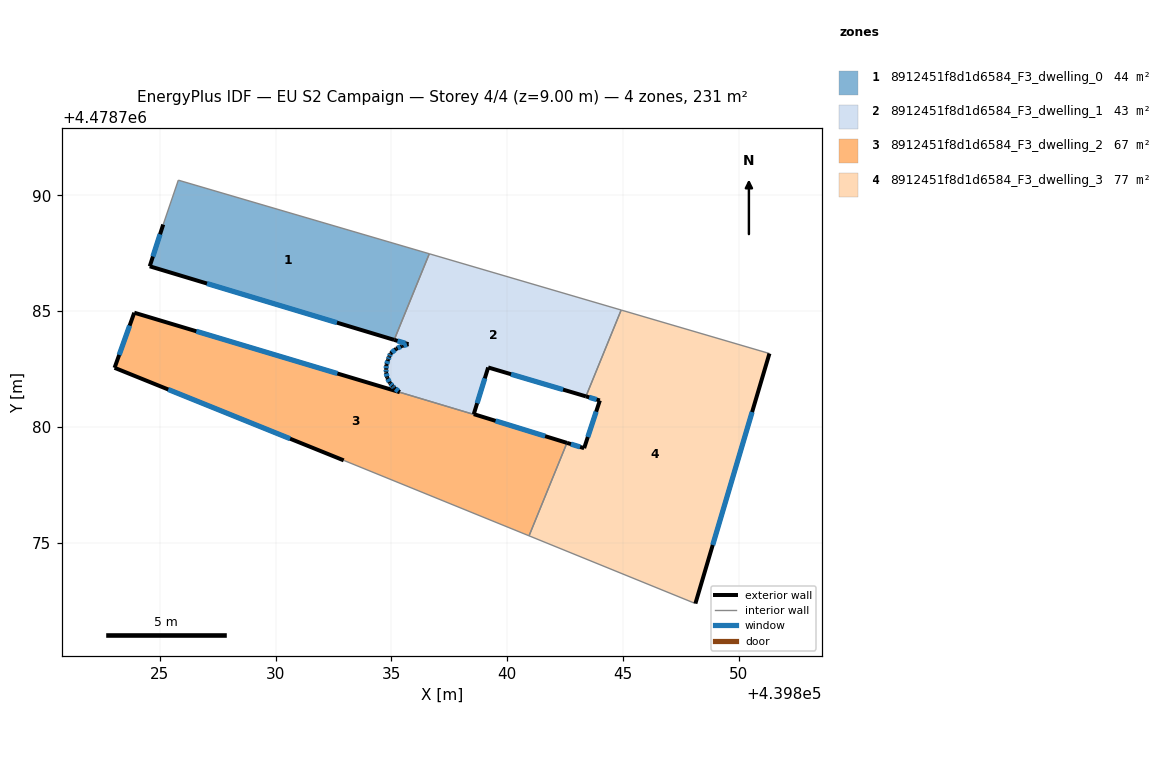
=== STOREY PLAN SPEC (per zone: floor XY polygon, exterior-wall plan segments, windows/doors) ===
zone 1: 8912451f8d1d6584_F3_dwelling_0  (44.2 m²)
  floor: (439836.64, 4478787.48) (439835.12, 4478783.76) (439824.56, 4478786.93) (439825.14, 4478788.74) (439825.80, 4478790.66)
  exterior wall: (439824.56, 4478786.93) – (439835.12, 4478783.76)  [11.0 m]
    window: (439827.03, 4478786.19) – (439832.65, 4478784.50)  [9.4 m²]
  exterior wall: (439825.14, 4478788.74) – (439824.56, 4478786.93)  [1.9 m]
    window: (439825.01, 4478788.32) – (439824.70, 4478787.36)  [1.6 m²]
  interior walls: 3
zone 2: 8912451f8d1d6584_F3_dwelling_1  (43.0 m²)
  floor: (439844.92, 4478785.05) (439843.40, 4478781.32) (439839.18, 4478782.57) (439838.56, 4478780.55) (439835.57, 4478781.43) (439835.39, 4478781.48) (439835.36, 4478781.50) (439835.12, 4478781.68) (439835.06, 4478781.76) (439834.93, 4478781.89) (439834.82, 4478782.12) (439834.77, 4478782.36) (439834.77, 4478782.49) (439834.78, 4478782.67) (439834.86, 4478782.90) (439834.91, 4478783.03) (439834.96, 4478783.17) (439835.21, 4478783.38) (439835.46, 4478783.50) (439835.74, 4478783.57) (439835.12, 4478783.76) (439836.64, 4478787.48)
  exterior wall: (439834.86, 4478782.90) – (439834.78, 4478782.67)  [0.2 m]
    window: (439834.84, 4478782.85) – (439834.80, 4478782.72)  [0.2 m²]
  exterior wall: (439834.91, 4478783.03) – (439834.86, 4478782.90)  [0.1 m]
    window: (439834.90, 4478783.00) – (439834.87, 4478782.93)  [0.1 m²]
  exterior wall: (439834.96, 4478783.17) – (439834.91, 4478783.03)  [0.1 m]
    window: (439834.95, 4478783.14) – (439834.92, 4478783.06)  [0.1 m²]
  exterior wall: (439835.21, 4478783.38) – (439834.96, 4478783.17)  [0.3 m]
    window: (439835.15, 4478783.33) – (439835.02, 4478783.21)  [0.3 m²]
  exterior wall: (439835.46, 4478783.50) – (439835.21, 4478783.38)  [0.3 m]
    window: (439835.40, 4478783.47) – (439835.27, 4478783.40)  [0.2 m²]
  exterior wall: (439835.74, 4478783.57) – (439835.46, 4478783.50)  [0.3 m]
    window: (439835.67, 4478783.55) – (439835.52, 4478783.51)  [0.2 m²]
  exterior wall: (439835.12, 4478783.76) – (439835.74, 4478783.57)  [0.6 m]
    window: (439835.26, 4478783.71) – (439835.59, 4478783.61)  [0.5 m²]
  exterior wall: (439839.18, 4478782.57) – (439843.40, 4478781.32)  [4.4 m]
    window: (439840.17, 4478782.27) – (439842.41, 4478781.61)  [3.7 m²]
  exterior wall: (439838.56, 4478780.55) – (439839.18, 4478782.57)  [2.1 m]
    window: (439838.70, 4478781.02) – (439839.03, 4478782.09)  [1.8 m²]
  exterior wall: (439838.55, 4478780.54) – (439838.56, 4478780.55)  [0.0 m]
  exterior wall: (439835.35, 4478781.50) – (439835.36, 4478781.50)  [0.0 m]
  exterior wall: (439835.06, 4478781.76) – (439835.12, 4478781.69)  [0.1 m]
    window: (439835.07, 4478781.74) – (439835.10, 4478781.70)  [0.1 m²]
  exterior wall: (439834.93, 4478781.89) – (439835.06, 4478781.76)  [0.2 m]
    window: (439834.96, 4478781.86) – (439835.03, 4478781.79)  [0.2 m²]
  exterior wall: (439834.82, 4478782.12) – (439834.93, 4478781.89)  [0.3 m]
    window: (439834.84, 4478782.07) – (439834.91, 4478781.94)  [0.2 m²]
  exterior wall: (439834.77, 4478782.36) – (439834.82, 4478782.12)  [0.2 m]
    window: (439834.78, 4478782.30) – (439834.81, 4478782.18)  [0.2 m²]
  exterior wall: (439834.77, 4478782.49) – (439834.77, 4478782.36)  [0.1 m]
    window: (439834.77, 4478782.46) – (439834.77, 4478782.39)  [0.1 m²]
  exterior wall: (439834.78, 4478782.67) – (439834.77, 4478782.49)  [0.2 m]
    window: (439834.78, 4478782.63) – (439834.77, 4478782.53)  [0.2 m²]
  exterior wall: (439835.12, 4478781.68) – (439835.35, 4478781.51)  [0.3 m]
    window: (439835.18, 4478781.64) – (439835.30, 4478781.55)  [0.2 m²]
  interior walls: 6
zone 3: 8912451f8d1d6584_F3_dwelling_2  (66.6 m²)
  floor: (439842.58, 4478779.31) (439840.94, 4478775.29) (439832.99, 4478778.53) (439832.94, 4478778.55) (439823.04, 4478782.55) (439823.89, 4478784.93) (439835.35, 4478781.50) (439835.36, 4478781.49) (439838.55, 4478780.54) (439838.56, 4478780.55)
  exterior wall: (439823.04, 4478782.55) – (439832.94, 4478778.55)  [10.7 m]
    window: (439825.36, 4478781.61) – (439830.62, 4478779.49)  [9.1 m²]
  exterior wall: (439823.89, 4478784.93) – (439823.04, 4478782.55)  [2.5 m]
    window: (439823.69, 4478784.37) – (439823.24, 4478783.11)  [2.1 m²]
  exterior wall: (439835.35, 4478781.50) – (439823.89, 4478784.93)  [12.0 m]
    window: (439832.67, 4478782.30) – (439826.58, 4478784.13)  [10.1 m²]
  exterior wall: (439842.58, 4478779.31) – (439838.56, 4478780.55)  [4.2 m]
    window: (439841.64, 4478779.60) – (439839.50, 4478780.26)  [3.6 m²]
  interior walls: 5
zone 4: 8912451f8d1d6584_F3_dwelling_3  (76.9 m²)
  floor: (439851.33, 4478783.17) (439848.13, 4478772.37) (439840.94, 4478775.29) (439842.58, 4478779.31) (439843.32, 4478779.08) (439844.00, 4478781.14) (439843.40, 4478781.32) (439844.92, 4478785.05)
  exterior wall: (439843.32, 4478779.08) – (439842.58, 4478779.31)  [0.8 m]
    window: (439843.15, 4478779.13) – (439842.75, 4478779.26)  [0.7 m²]
  exterior wall: (439844.00, 4478781.14) – (439843.32, 4478779.08)  [2.2 m]
    window: (439843.84, 4478780.66) – (439843.48, 4478779.56)  [1.8 m²]
  exterior wall: (439843.40, 4478781.32) – (439844.00, 4478781.14)  [0.6 m]
    window: (439843.54, 4478781.28) – (439843.86, 4478781.18)  [0.5 m²]
  exterior wall: (439848.13, 4478772.37) – (439851.33, 4478783.17)  [11.3 m]
    window: (439848.88, 4478774.90) – (439850.58, 4478780.64)  [9.6 m²]
  interior walls: 4

=== DERIVED (storey summary) ===
Building: EU S2 Campaign
Storey: 4 of 4  (floor level z = 9.00 m)
Storey gross floor area: 230.7 m²
Zones on this storey: 4
  - 8912451f8d1d6584_F3_dwelling_0: floor 44.2 m²; exterior wall 12.9 m (38.8 m²); 2 window(s) 11.0 m²; WWR 28.3%
  - 8912451f8d1d6584_F3_dwelling_1: floor 43.0 m²; exterior wall 10.0 m (29.9 m²); 16 window(s) 8.4 m²; WWR 28.2%
  - 8912451f8d1d6584_F3_dwelling_2: floor 66.6 m²; exterior wall 29.4 m (88.1 m²); 4 window(s) 24.9 m²; WWR 28.3%
  - 8912451f8d1d6584_F3_dwelling_3: floor 76.9 m²; exterior wall 14.8 m (44.5 m²); 4 window(s) 12.6 m²; WWR 28.3%
Zone adjacency (shared interzone walls):
  - 8912451f8d1d6584_F3_dwelling_0 ↔ 8912451f8d1d6584_F3_dwelling_1
  - 8912451f8d1d6584_F3_dwelling_1 ↔ 8912451f8d1d6584_F3_dwelling_2
  - 8912451f8d1d6584_F3_dwelling_1 ↔ 8912451f8d1d6584_F3_dwelling_3
  - 8912451f8d1d6584_F3_dwelling_2 ↔ 8912451f8d1d6584_F3_dwelling_3